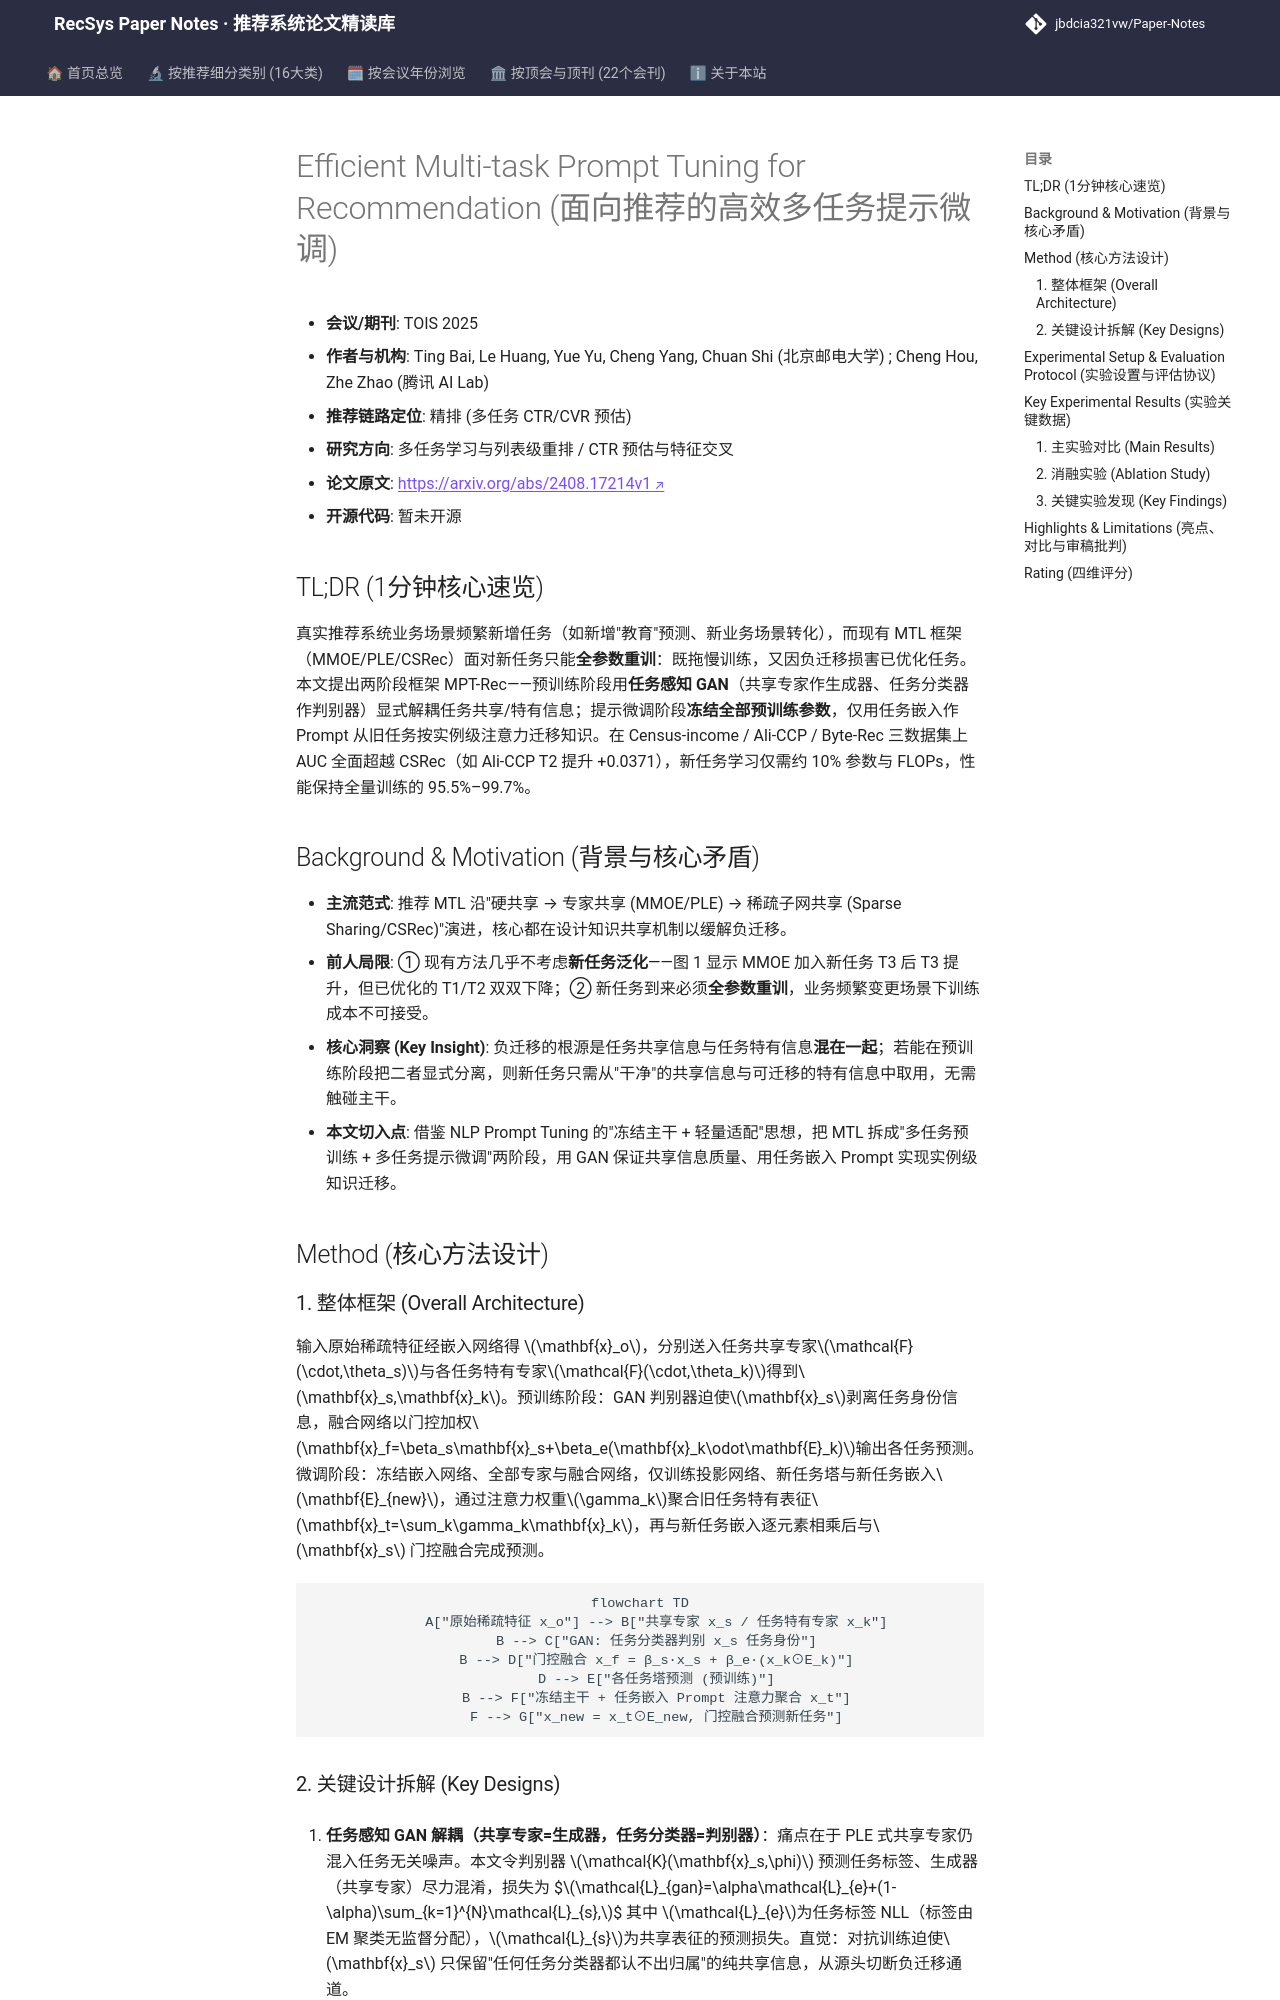

repository: jbdcia321vw/Paper-Notes · page: venues/TOIS/2025/multi_task_reranking/efficient_multi_task_prompt_tuning_for_recommendation/index.html · generator: mkdocs

---
title: "[Paper Note] Efficient Multi-task Prompt Tuning for Recommendation"
description: "[TOIS 2025][多任务学习与列表级重排] 提出两阶段 MPT-Rec：GAN 解耦任务共享/特有信息后冻结主干，仅用任务感知 Prompt 微调新任务，参数降至 10% 且性能保持 95%+。"
tags:
  - TOIS
  - 多任务学习与列表级重排
  - 精排
  - 多任务提示微调
  - 任务信息解耦
  - 生成对抗网络
date: 2026-11-14
venue: TOIS
year: 2025
paper_url: "https://arxiv.org/abs/2408.17214"
code_url: ""
categories:
  - multi_task_reranking
  - ctr_feature_interaction
---

# Efficient Multi-task Prompt Tuning for Recommendation (面向推荐的高效多任务提示微调)

- **会议/期刊**: TOIS 2025
- **作者与机构**: Ting Bai, Le Huang, Yue Yu, Cheng Yang, Chuan Shi (北京邮电大学) ; Cheng Hou, Zhe Zhao (腾讯 AI Lab)
- **推荐链路定位**: 精排 (多任务 CTR/CVR 预估)
- **研究方向**: 多任务学习与列表级重排 / CTR 预估与特征交叉
- **论文原文**: [https://arxiv.org/abs/2408.17214v1](https://arxiv.org/abs/2408.17214v1)
- **开源代码**: 暂未开源

## TL;DR (1分钟核心速览)

真实推荐系统业务场景频繁新增任务（如新增"教育"预测、新业务场景转化），而现有 MTL 框架（MMOE/PLE/CSRec）面对新任务只能**全参数重训**：既拖慢训练，又因负迁移损害已优化任务。本文提出两阶段框架 MPT-Rec——预训练阶段用**任务感知 GAN**（共享专家作生成器、任务分类器作判别器）显式解耦任务共享/特有信息；提示微调阶段**冻结全部预训练参数**，仅用任务嵌入作 Prompt 从旧任务按实例级注意力迁移知识。在 Census-income / Ali-CCP / Byte-Rec 三数据集上 AUC 全面超越 CSRec（如 Ali-CCP T2 提升 +0.0371），新任务学习仅需约 10% 参数与 FLOPs，性能保持全量训练的 95.5%–99.7%。

## Background & Motivation (背景与核心矛盾)

- **主流范式**: 推荐 MTL 沿"硬共享 → 专家共享 (MMOE/PLE) → 稀疏子网共享 (Sparse Sharing/CSRec)"演进，核心都在设计知识共享机制以缓解负迁移。
- **前人局限**: ① 现有方法几乎不考虑**新任务泛化**——图 1 显示 MMOE 加入新任务 T3 后 T3 提升，但已优化的 T1/T2 双双下降；② 新任务到来必须**全参数重训**，业务频繁变更场景下训练成本不可接受。
- **核心洞察 (Key Insight)**: 负迁移的根源是任务共享信息与任务特有信息**混在一起**；若能在预训练阶段把二者显式分离，则新任务只需从"干净"的共享信息与可迁移的特有信息中取用，无需触碰主干。
- **本文切入点**: 借鉴 NLP Prompt Tuning 的"冻结主干 + 轻量适配"思想，把 MTL 拆成"多任务预训练 + 多任务提示微调"两阶段，用 GAN 保证共享信息质量、用任务嵌入 Prompt 实现实例级知识迁移。

## Method (核心方法设计)

### 1. 整体框架 (Overall Architecture)

输入原始稀疏特征经嵌入网络得 $\mathbf{x}_o$，分别送入任务共享专家$\mathcal{F}(\cdot,\theta_s)$与各任务特有专家$\mathcal{F}(\cdot,\theta_k)$得到$\mathbf{x}_s,\mathbf{x}_k$。预训练阶段：GAN 判别器迫使$\mathbf{x}_s$剥离任务身份信息，融合网络以门控加权$\mathbf{x}_f=\beta_s\mathbf{x}_s+\beta_e(\mathbf{x}_k\odot\mathbf{E}_k)$输出各任务预测。微调阶段：冻结嵌入网络、全部专家与融合网络，仅训练投影网络、新任务塔与新任务嵌入$\mathbf{E}_{new}$，通过注意力权重$\gamma_k$聚合旧任务特有表征$\mathbf{x}_t=\sum_k\gamma_k\mathbf{x}_k$，再与新任务嵌入逐元素相乘后与$\mathbf{x}_s$ 门控融合完成预测。

```mermaid
flowchart TD
    A["原始稀疏特征 x_o"] --> B["共享专家 x_s / 任务特有专家 x_k"]
    B --> C["GAN: 任务分类器判别 x_s 任务身份"]
    B --> D["门控融合 x_f = β_s·x_s + β_e·(x_k⊙E_k)"]
    D --> E["各任务塔预测 (预训练)"]
    B --> F["冻结主干 + 任务嵌入 Prompt 注意力聚合 x_t"]
    F --> G["x_new = x_t⊙E_new, 门控融合预测新任务"]
```
